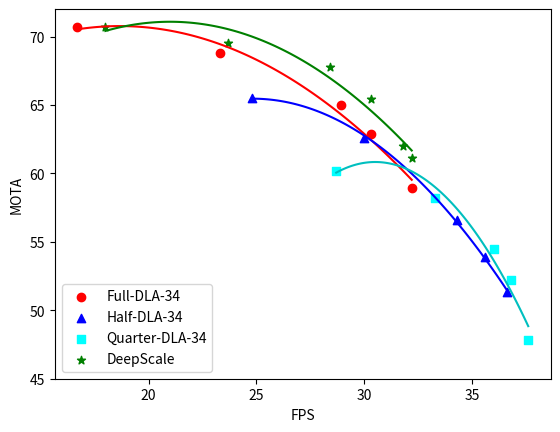

Generate this figure with matplotlib:
import numpy as np
import matplotlib.pyplot as plt
from scipy.optimize import curve_fit

def quad_func(x, a, b, c):
    return a * x**2 + b * x + c

full_fps = np.array([16.7, 23.3, 28.9, 30.3, 32.2])               # FPS
full_mota = np.array([70.7, 68.8, 65.0, 62.9, 58.9])             # MOTA

half_fps = np.array([24.8, 30.0, 34.3, 35.6, 36.6])               # FPS
half_mota = np.array([65.5, 62.6, 56.6, 53.9, 51.3])            # MOTA

quarter_fps = np.array([28.7, 33.3, 36.0, 36.8, 37.6])               # FPS
quarter_mota = np.array([60.2, 58.2, 54.5, 52.2, 47.8])            # MOTA

DC_fps = np.array([18.0, 23.7, 28.4, 30.3, 31.8, 32.2])               # FPS
DC_mota = np.array([70.7, 69.5, 67.8, 65.4, 62.0, 61.1])          # MOTA

# DC_fps = np.array([18.0, 23.7, 28.9, 30.4, 32.4, 31.8, 32.2, 32.4, 32.1, 33.2, 32.9, 34.2, 34.9, 35.5])               # FPS
# DC_mota = np.array([70.7, 69.3, 67.6, 65.4, 62.0, 62.0, 61.1, 60.3, 59.4, 58.4, 57.3, 55.1, 53.9, 53.2])          # MOTA

# Fit the quadratic functions
full_popt, _ = curve_fit(quad_func, full_fps, full_mota)
half_popt, _ = curve_fit(quad_func, half_fps, half_mota)
quarter_popt, _ = curve_fit(quad_func, quarter_fps, quarter_mota)
DC_popt, _ = curve_fit(quad_func, DC_fps, DC_mota)

# Generate x values for the fitted curves
full_x = np.linspace(np.min(full_fps), np.max(full_fps), 100)
half_x = np.linspace(np.min(half_fps), np.max(half_fps), 100)
quarter_x = np.linspace(np.min(quarter_fps), np.max(quarter_fps), 100)
DC_x = np.linspace(np.min(DC_fps), np.max(DC_fps), 100)

# Plot the fitted curves
plt.plot(full_x, quad_func(full_x, *full_popt), 'r-')
plt.plot(half_x, quad_func(half_x, *half_popt), 'b-')
plt.plot(quarter_x, quad_func(quarter_x, *quarter_popt), 'c-')
plt.plot(DC_x, quad_func(DC_x, *DC_popt), 'g-')

# Plot the original points
plt.scatter(full_fps, full_mota, color='red', marker='o', label='Full-DLA-34')
plt.scatter(half_fps, half_mota, color='blue', marker='^', label='Half-DLA-34')
plt.scatter(quarter_fps, quarter_mota, color='cyan', marker='s', label='Quarter-DLA-34')
plt.scatter(DC_fps, DC_mota, color='green', marker='*', label='DeepScale')
# plt.scatter(DC_fps_classifier, DC_mota_classifier, color='magenta', marker='X', label='DeepScale_classifier')
plt.legend(loc='lower left')
plt.xlabel("FPS")
plt.ylabel("MOTA")
plt.ylim(45, 72)
# resolutions = ['1088', '864', '704', '640', '576']
# for i, txt in enumerate(resolutions):
#     plt.annotate(txt, (full_fps[i], full_mota[i]))
#     plt.annotate(txt, (half_fps[i], half_mota[i]))
#     plt.annotate(txt, (quarter_fps[i], quarter_mota[i]))

# thresh_settings = ['C1', 'C2', 'C3', 'C4', 'C5', 'C6', 'C7', 'C8', 'C9', 'C10', 'C11']
# for i, txt in enumerate(thresh_settings):
#     plt.annotate(txt, (DC_fps[i], DC_mota[i]))

# Save the plot to a file
plt.savefig('mota_vs_fps.png', dpi=300, bbox_inches='tight')
